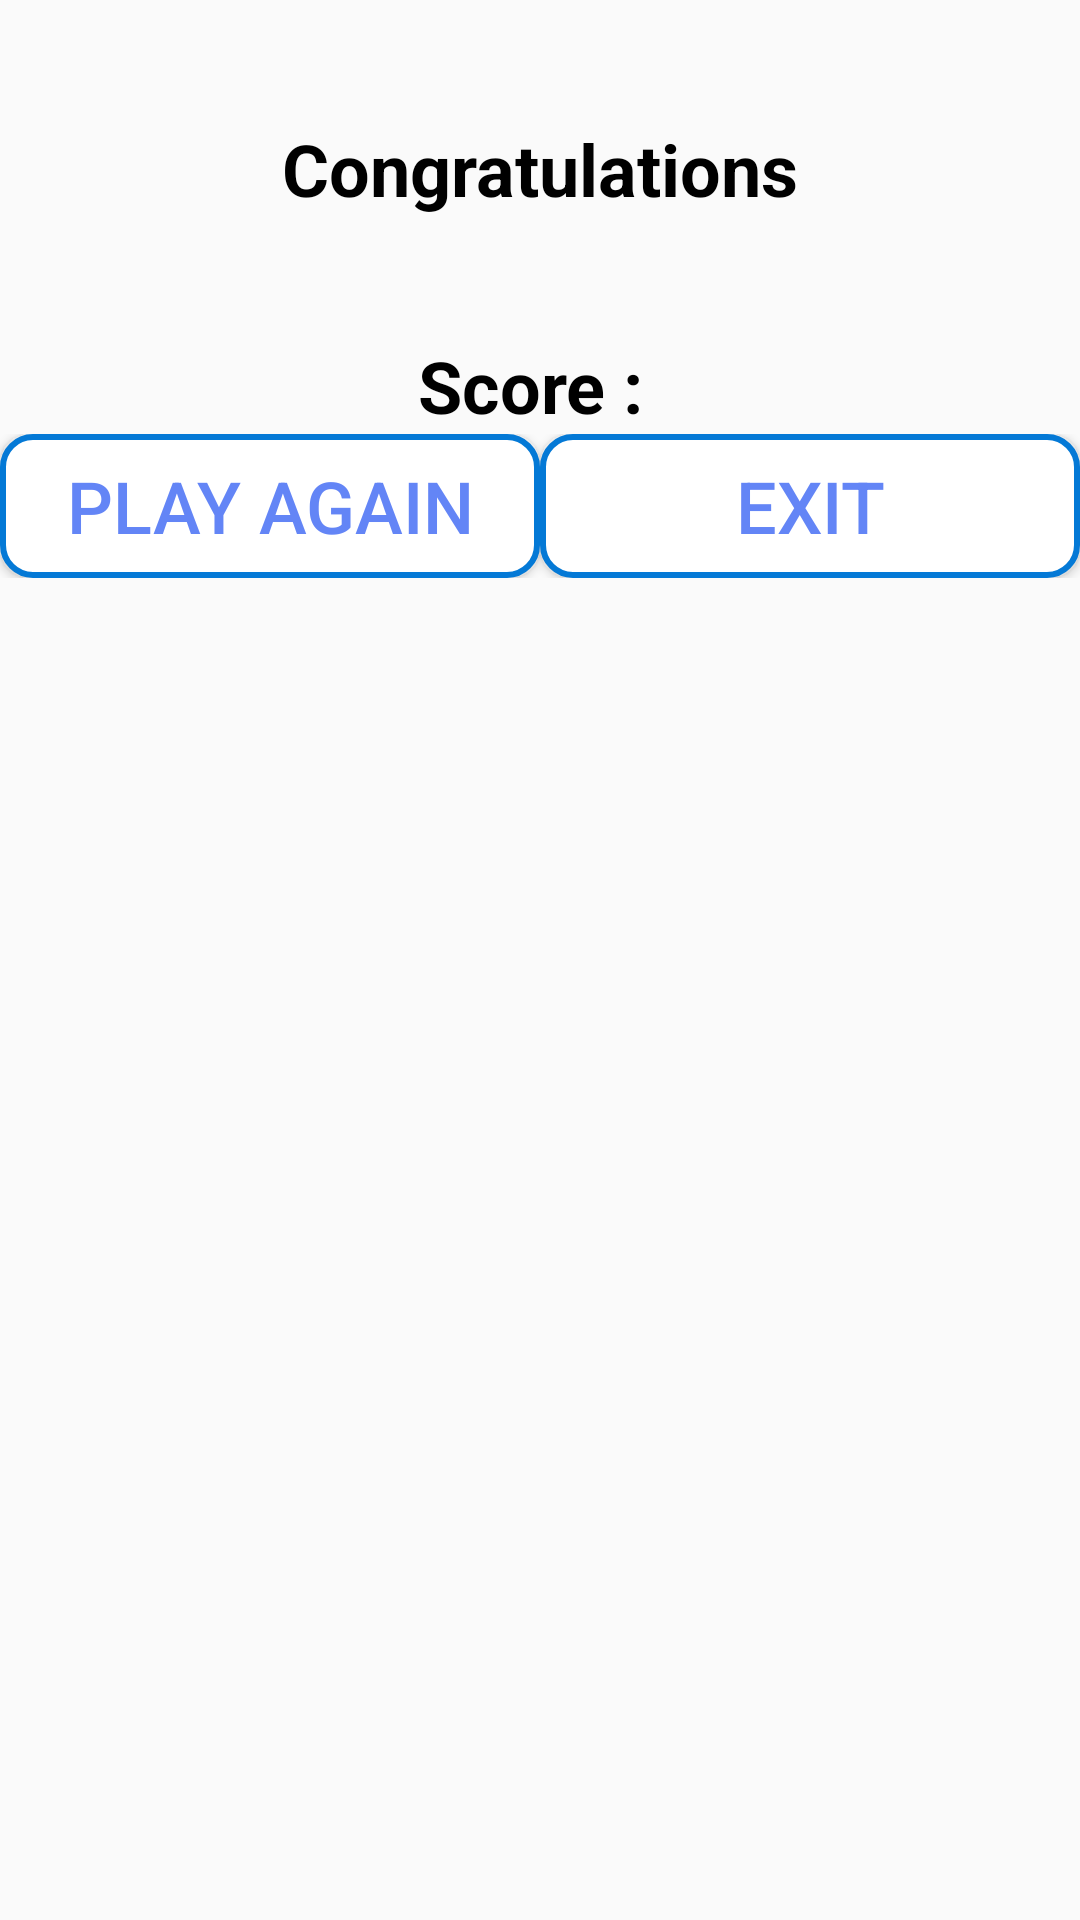

This screen was rendered from an Android layout file. Write that file and the resources it references.
<!-- AndroidManifest.xml: application theme Theme.MathsGame2 -->
<!-- res/layout/activity_result.xml -->
<?xml version="1.0" encoding="utf-8"?>
<LinearLayout xmlns:android="http://schemas.android.com/apk/res/android"
    xmlns:app="http://schemas.android.com/apk/res-auto"
    xmlns:tools="http://schemas.android.com/tools"
    android:layout_width="match_parent"
    android:layout_height="match_parent"
    android:gravity="center_horizontal"
    android:orientation="vertical"
    tools:context=".ResultActivity">

    <TextView
        android:id="@+id/congratulation"
        android:layout_width="wrap_content"
        android:layout_height="wrap_content"
        android:layout_marginTop="40dp"
        android:text="Congratulations"
        android:textColor="@color/black"
        android:textSize="24sp"
        android:textStyle="bold" />

    <TextView
        android:id="@+id/score"
        android:layout_width="wrap_content"
        android:layout_height="wrap_content"
        android:layout_marginTop="40dp"
        android:text="Score : "
        android:textColor="@color/black"
        android:textSize="24sp"
        android:textStyle="bold" />
    <ImageView
        android:layout_width="match_parent"
        android:layout_height="wrap_content"
        android:src="@drawable/result"
        android:scaleType="fitCenter"
        />

    <LinearLayout
        android:layout_width="match_parent"
        android:layout_height="wrap_content"
        android:gravity="center"
        android:orientation="horizontal">
        <Button
            android:id="@+id/playAgainButton"
            android:layout_width="match_parent"
            android:layout_height="wrap_content"
            android:layout_weight="1"
            android:background="@drawable/button_shape"
            android:text="Play Again"
            android:textColor="@color/ice_blue"
            android:textSize="24sp" />

        <Button
            android:id="@+id/exitButton"
            android:layout_width="match_parent"
            android:layout_height="wrap_content"
            android:layout_weight="1"
            android:background="@drawable/button_shape"
            android:backgroundTint="@null"
            android:text="Exit"
            android:textColor="@color/ice_blue"
            android:textSize="24sp" />
    </LinearLayout>

</LinearLayout>
<!-- resources referenced by this layout -->
<resources>
  <color name="black">#FF000000</color>
  <color name="ice_blue">#6385F6</color>
  <!-- drawable button_shape (drawable) -->
  <?xml version="1.0" encoding="utf-8"?>
  <shape xmlns:android="http://schemas.android.com/apk/res/android">
      <solid
          android:color="@color/white"/>
      <stroke
          android:color="@color/blue"
          android:width="2dp"/>
      <corners
          android:radius="10dp"/>
  </shape>
  <style name="Theme.MathsGame2" parent="Base.Theme.MathsGame2" />
  <color name="white">#FFFFFFFF</color>
  <color name="blue">#0479D6</color>
  <style name="Base.Theme.MathsGame2" parent="Theme.AppCompat.Light.DarkActionBar">
          
          <item name="colorPrimary">@color/blue</item>
          <item name="colorPrimaryVariant">@color/blue</item>
          <item name="colorOnPrimary">@color/white</item>
  
          <item name="colorSecondary">@color/teal_200</item>
          <item name="colorSecondaryVariant">@color/teal_700</item>
          <item name="colorOnSecondary">@color/green</item>
      </style>
  <color name="teal_200">#FF03DAC5</color>
  <color name="teal_700">#FF018786</color>
  <color name="green">#028074</color>
</resources>
